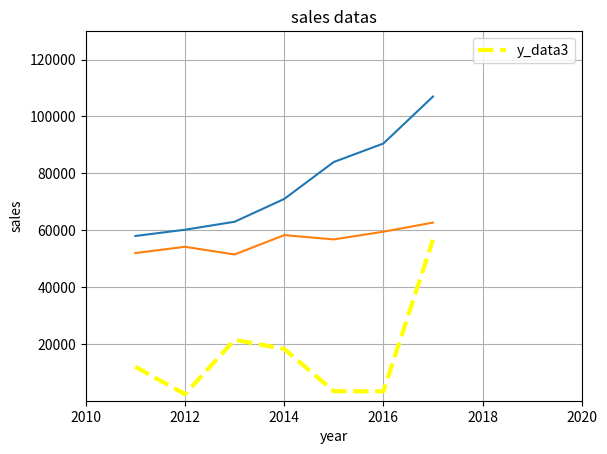

This chart was generated by the following Python code:
import pandas as pd
import numpy as np
import matplotlib.pyplot as plt

x_data =[2011,2012,2013,2014,2015,2016,2017]
y_data=[58000,60200,63000,71000,84000,90500,107000]
y_data2 =[52000,54200,51500,58300,56800,59500,62700]
y_data3 =[12000,2420,21500,18300,3450,3400,56700]
#简单绘制
plt.plot(x_data,y_data)
plt.plot(x_data,y_data2)
#plt.show()  #如果不加show会出现 [<matplotlib.lines.Line2D object at 0x000001F630DBD2C8>] 因为在一些软件不需要输入show（）就可以显示，但是在有些软件是不可以的。建议一定添加~


#指定折线颇色color,#linewidth#指定折线宽度
#linestyle_指定折线的样式
# -代表实线  默认
#--代表虚线
#-.代表短线、点相间的虚线
#:代表点线

#label 指定标签说明
#需plt.legend


#xlabel添加x轴描述
#ylabel添加y轴描述
#title 添加标题

#axis
#设置坐标轴范围 #plt.axis ([x_min, x_max,y_min, y_mOX])

#grid添加网格
#axis="x"在x轴添加网格  axis= "y"在y轴添加网格

plt.plot(x_data,y_data3,color="yellow",linewidth=3,linestyle="--",label="y_data3")
plt.xlabel("year")
plt.ylabel("sales")
plt.title("sales datas")
plt.axis([2010, 2020,100, 130000])
plt.legend()
plt.grid()#plt.grid(axis="x") 加参数 只会在横轴上显示网格
plt.show() 